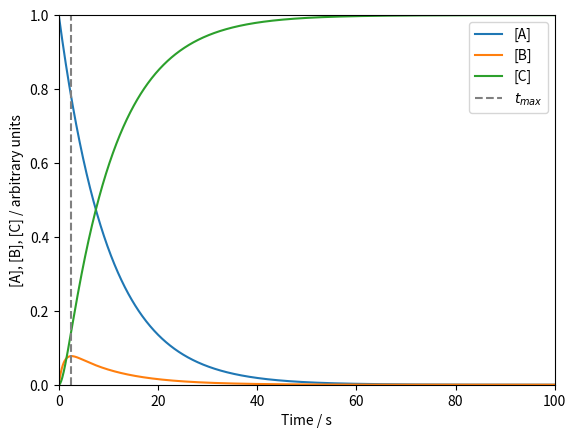

The matplotlib source for this figure:
''''Consecutive Reactions'''
import matplotlib.pyplot as plt
import numpy as np

# parameters
k1 = 0.1  # k1 is the rate constant for the first reaction (A->B)
k2 = 1  # k2 is the rate constant for the second reaction (B->C)
t_end = 100  # t_end is the time period to be plotted
A0 = 1  # A0 is the initial concentration of A

# equations
t = np.linspace(0, t_end, 1000)  # create an array of time values
A = A0 * np.exp(
    -k1 * t
)  # calculate the concentration of A using the values of t, A0 and k1
B = ((k1 * A0) / (k2 - k1)) * (
    np.exp(-k1 * t) - np.exp(-k2 * t)
)  # calculate the concentration of B using the values of t, A0, k1 and k2
C = A0 - A - B  # calculate the concentration of C from A0, A and B
t_max = np.log(k2 / k1) / (k2 - k1)  # indicate the time of maximum [B]

# plotting
fig, ax = plt.subplots()
ax.plot(t, A, label="[A]")
ax.plot(t, B, label="[B]")
ax.plot(t, C, label="[C]")
ax.vlines(t_max, 0, 1, color="grey", linestyles="dashed", label="$t_{max}$")
ax.set_xlabel("Time / s")
ax.set_xbound(0, t_end)
ax.set_ylabel("[A], [B], [C] / arbitrary units")
ax.set_ybound(0, A0)
ax.legend()

plt.show()